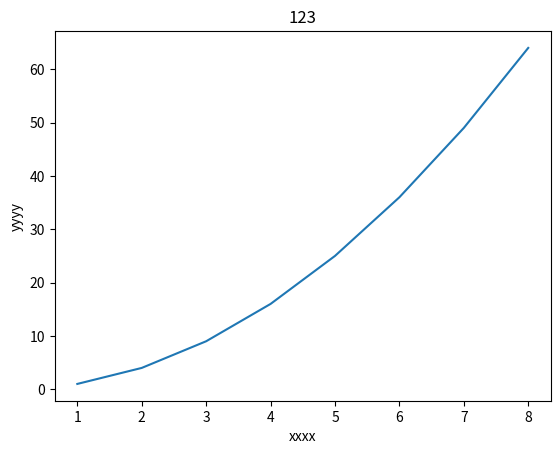

Write the Python code that produced this figure.
import numpy as np
np.__version__
import matplotlib.pyplot as plt


x=np.array([1, 2, 3, 4, 5, 6, 7, 8])
y=x**2
plt.plot(x, y)
plt.title('123')
plt.ylabel('yyyy')
plt.xlabel('xxxx')
plt.show()
